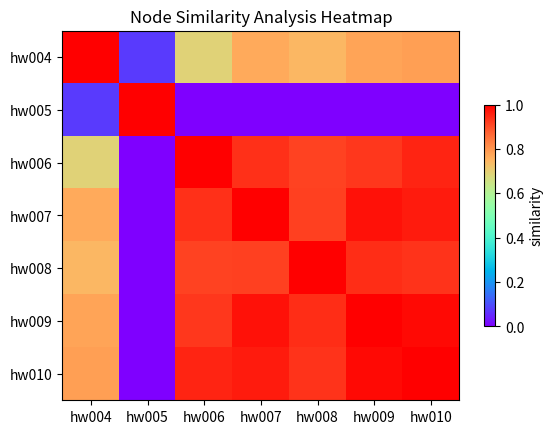

Source code (Python):
import time
import json 
import numpy as np
import matplotlib.pyplot as plt  
from matplotlib import cm
from matplotlib import axes

xname = ['hw004','hw005','hw006','hw007','hw008','hw009','hw010']
lst = [(1.0000000000000002, 0.074483029449831942, 0.6909737188235221, 0.76661982921130767, 0.74372062847511133, 0.77684241345386862, 0.78473279791108486), (0.074483029449831942, 1.0, -0.3586357017854131, -0.11947187397422541, -0.13324753619850468, -0.1497577637660816, -0.22543260628717676), (0.6909737188235221, -0.3586357017854131, 0.99999999999999978, 0.93803481948810041, 0.91519241219990366, 0.92913581849736848, 0.95325451982097265), (0.76661982921130767, -0.11947187397422541, 0.93803481948810041, 1.0, 0.91882719686302894, 0.97760986759380974, 0.96540706513257879), (0.74372062847511133, -0.13324753619850468, 0.91519241219990366, 0.91882719686302894, 1.0000000000000002, 0.94227148409117401, 0.93474438876751831), (0.77684241345386862, -0.1497577637660816, 0.92913581849736848, 0.97760986759380974, 0.94227148409117401, 1.0000000000000002, 0.98761958708491426), (0.78473279791108486, -0.22543260628717676, 0.95325451982097265, 0.96540706513257879, 0.93474438876751831, 0.98761958708491426, 1.0000000000000002)]
data = np.array(lst)

fig = plt.figure(facecolor='w')
ax1 = fig.add_subplot(1,1,1,position=[0.14,0.08,0.8,0.8])
# ax1.set_xticklabels((xname), fontdict=None,rotation=0)
plt.xticks(range(len(xname)), xname)
plt.yticks(range(len(xname)), xname)
#ax1.set_xticklabels((xname),rotation=0)
#ax1.set_yticklabels((xname),rotation=0)

#select the map color
#cmap = cm.get_cmap('RaYlBu_r', 1000)
cmap = cm.get_cmap('rainbow', 1000)
#cmap = cm.get_cmap('spectral', 1000)

#map the colors to data
map = ax1.imshow(data, interpolation="nearest", cmap=cmap, aspect='auto', vmin=0.0, vmax=1.0)
cb = plt.colorbar(mappable=map, cax=None, ax=None, shrink=0.6)
cb.set_label('similarity')
plt.title(u'Node Similarity Analysis Heatmap')

plt.savefig('node_heatmap.png')	
plt.show() 

